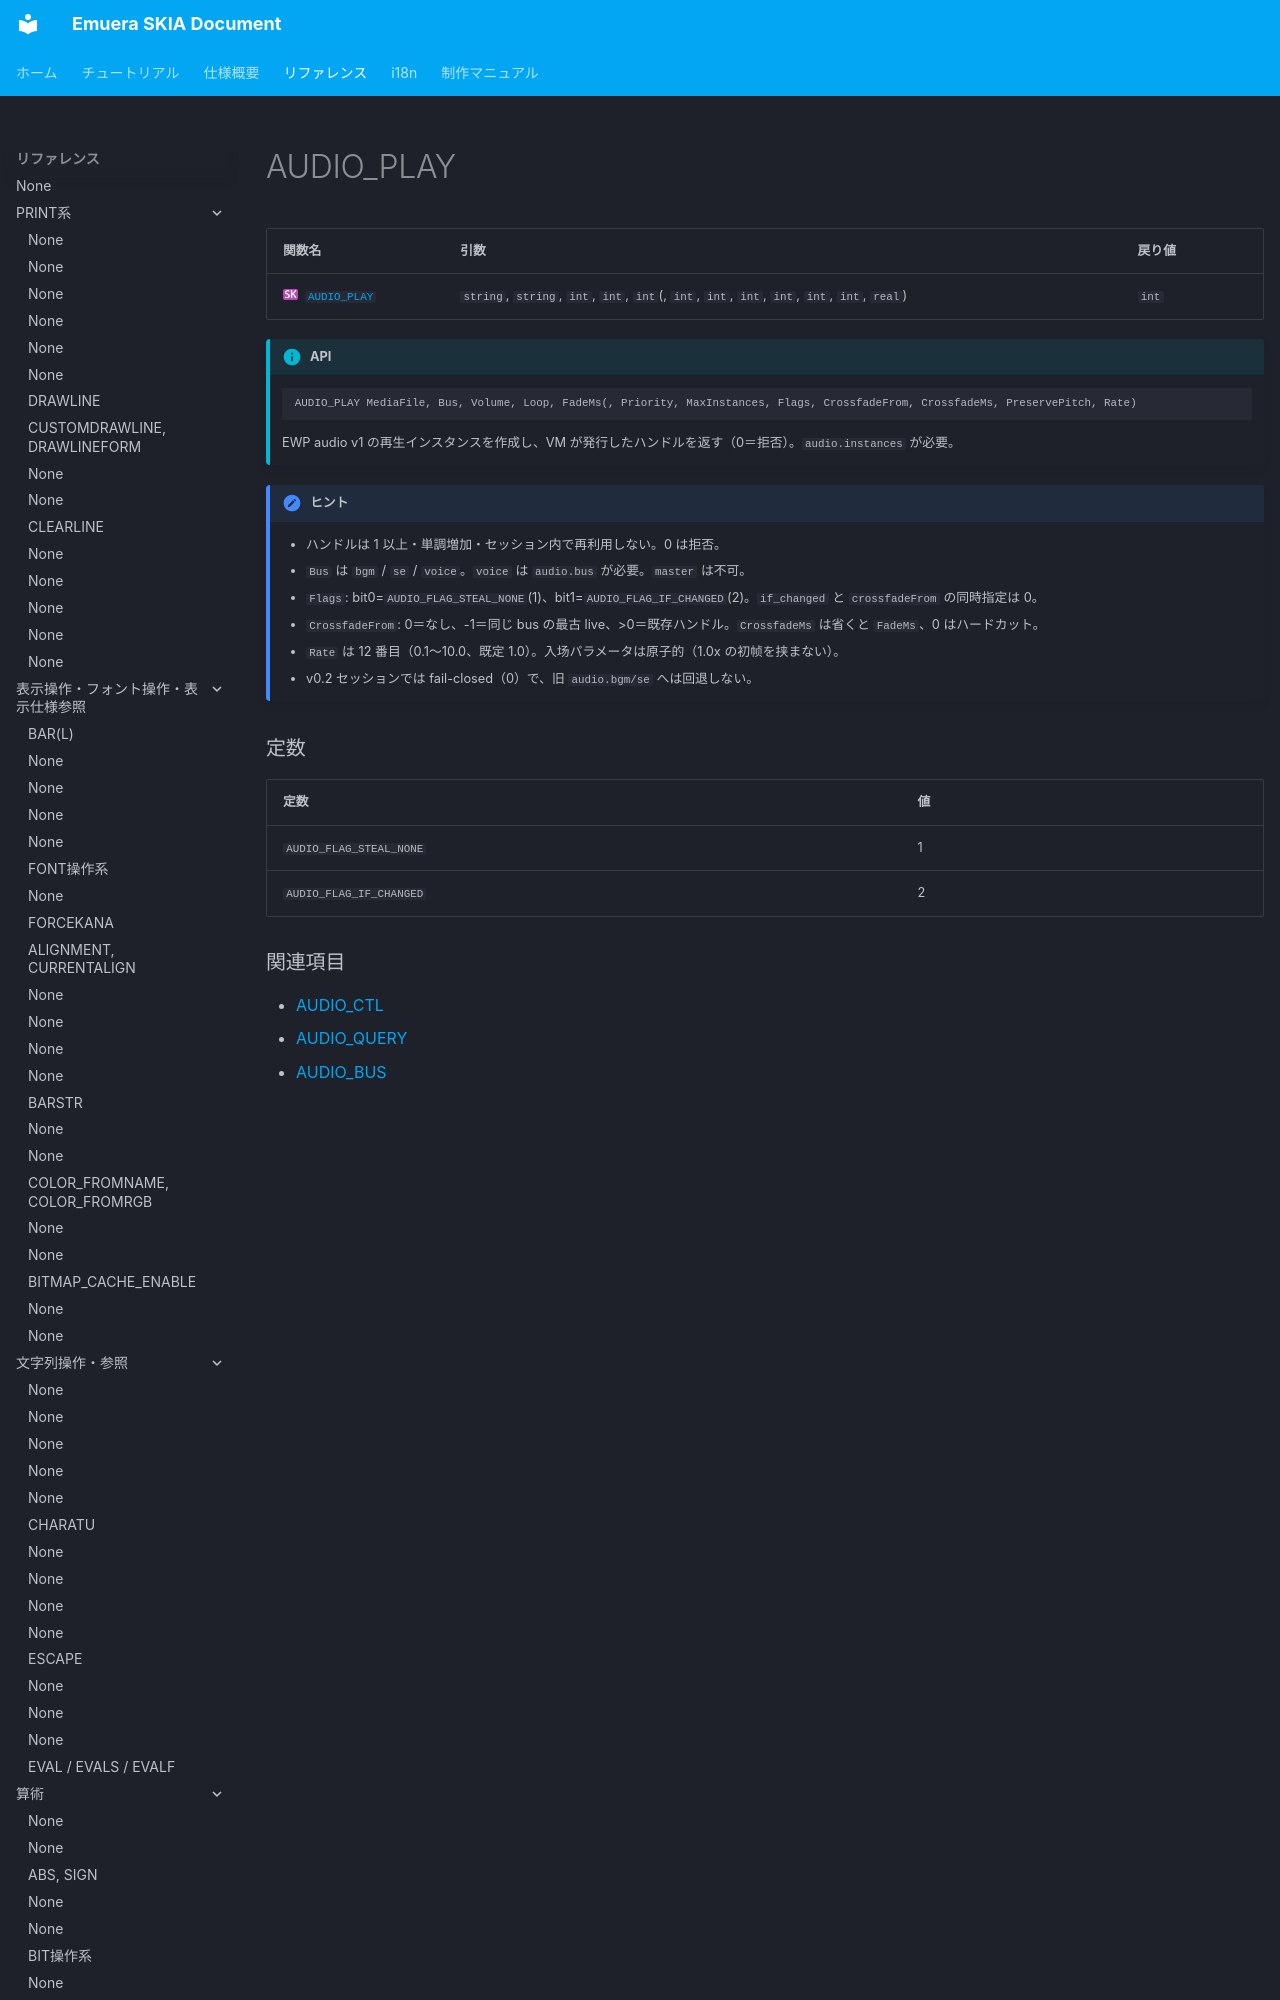

repository: qirchen421/emuera.sk.doc · page: Reference/AUDIO_PLAY.html · generator: mkdocs

---
hide:
  - toc
---

# AUDIO_PLAY

| 関数名 | 引数 | 戻り値 |
| :--- | :--- | :--- |
| ![](../assets/images/IconSK.webp)[`AUDIO_PLAY`](./AUDIO_PLAY.md) | `string`, `string`, `int`, `int`, `int`(, `int`, `int`, `int`, `int`, `int`, `int`, `real`) | `int
